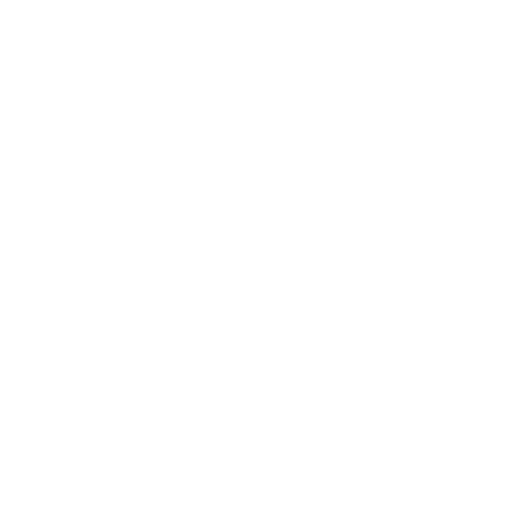
t = 0.00 s
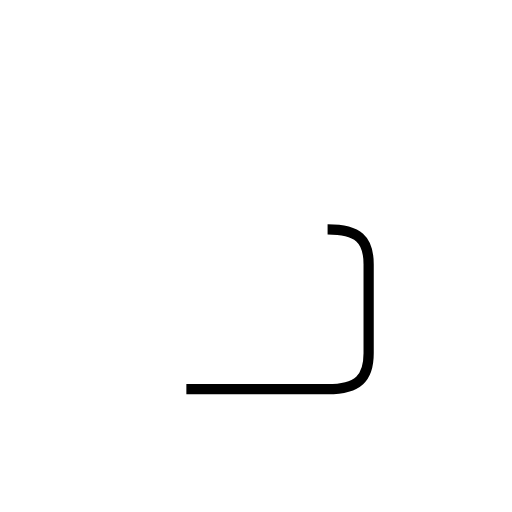
t = 1.04 s
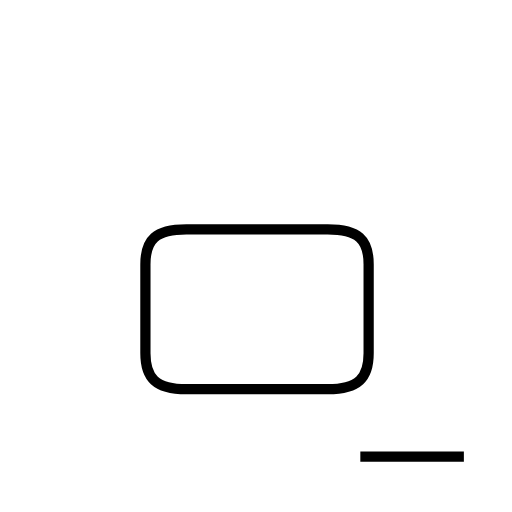
t = 2.39 s
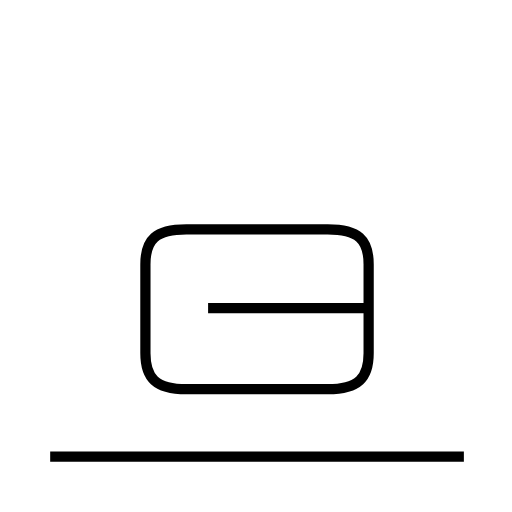
t = 3.77 s
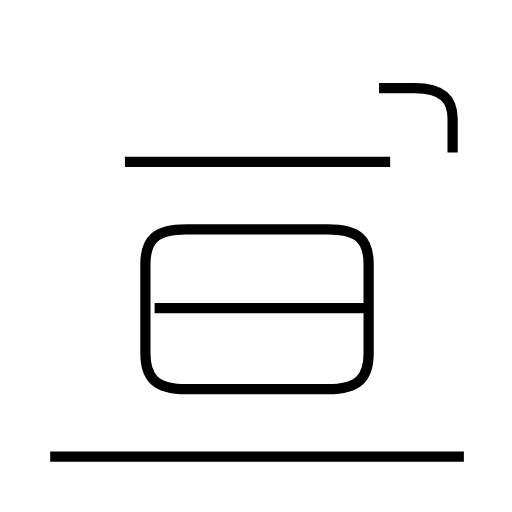
t = 5.07 s
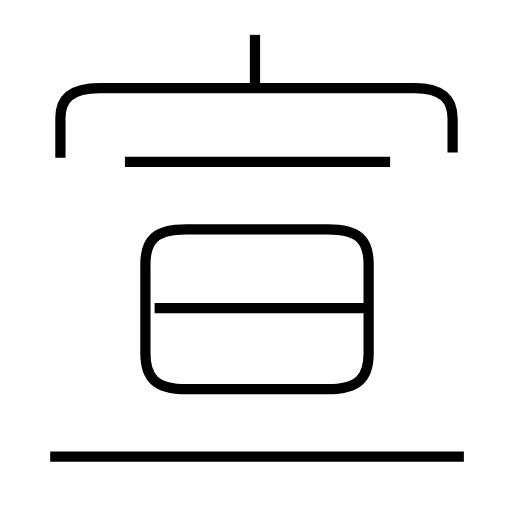
t = 6.32 s

The animated SVG that drew these frames (rendered in a browser with its animation timeline set to each time). Animation: 6 SMIL elements (animate=6); one cycle of 6.32 s.

<?xml version='1.0' encoding='utf-8'?>
<svg viewBox="0.0 -6.0 50.0 50.0" version="1.1" xmlns="http://www.w3.org/2000/svg"><rect x="-1000" y="-1000" width="2000" height="2000" stroke="white" fill="white" /><g style="fill:none;stroke:#000000;stroke-width:1"><path d="M 18.2 -6.0 L 32.0 -6.0 C 35.0 -6.0 36.0 -7.1 36.0 -9.5 L 36.0 -18.2 C 36.0 -20.6 35.0 -21.6 32.0 -21.6 L 18.2 -21.6 C 15.2 -21.6 14.2 -20.6 14.2 -18.2 L 14.2 -9.5 C 14.2 -7.1 15.2 -6.0 18.2 -6.0 Z " transform="translate(0.0 38.0)" stroke-dasharray="69.62143889660973" stroke-dashoffset="69.62143889660973"><animate attributeName="stroke-dashoffset" from="69.62143889660973" to="0" dur="2.088643166898292s" begin="0s; anim_end.end" fill="freeze" id="anim0" /></path><path d="M 45.3 0.6 L 4.9 0.6 " transform="translate(0.0 38.0)" stroke-dasharray="40.4" stroke-dashoffset="40.4"><animate attributeName="stroke-dashoffset" from="40.4" to="0" dur="1.212s" begin="anim0.end" fill="freeze" id="anim1" /></path><path d="M 36.0 -13.9 L 15.1 -13.9 " transform="translate(0.0 38.0)" stroke-dasharray="20.9" stroke-dashoffset="20.9"><animate attributeName="stroke-dashoffset" from="20.9" to="0" dur="0.6269999999999999s" begin="anim1.end" fill="freeze" id="anim2" /></path><path d="M 38.1 -28.2 L 12.2 -28.2 " transform="translate(0.0 38.0)" stroke-dasharray="25.900000000000002" stroke-dashoffset="25.900000000000002"><animate attributeName="stroke-dashoffset" from="25.900000000000002" to="0" dur="0.777s" begin="anim2.end" fill="freeze" id="anim3" /></path><path d="M 44.2 -29.1 L 44.2 -32.4 C 44.2 -34.2 43.3 -35.4 40.5 -35.4 L 9.7 -35.4 C 6.8 -35.4 5.9 -34.2 5.9 -32.5 L 5.9 -28.6 " transform="translate(0.0 38.0)" stroke-dasharray="48.946564778517136" stroke-dashoffset="48.946564778517136"><animate attributeName="stroke-dashoffset" from="48.946564778517136" to="0" dur="1.468396943355514s" begin="anim3.end" fill="freeze" id="anim4" /></path><path d="M 24.9 -35.7 L 24.9 -40.6" transform="translate(0.0 38.0)" stroke-dasharray="4.899999999999999" stroke-dashoffset="4.899999999999999"><animate attributeName="stroke-dashoffset" from="4.899999999999999" to="0" dur="0.14699999999999996s" begin="anim4.end" fill="freeze" id="anim_end" /></path></g></svg>
